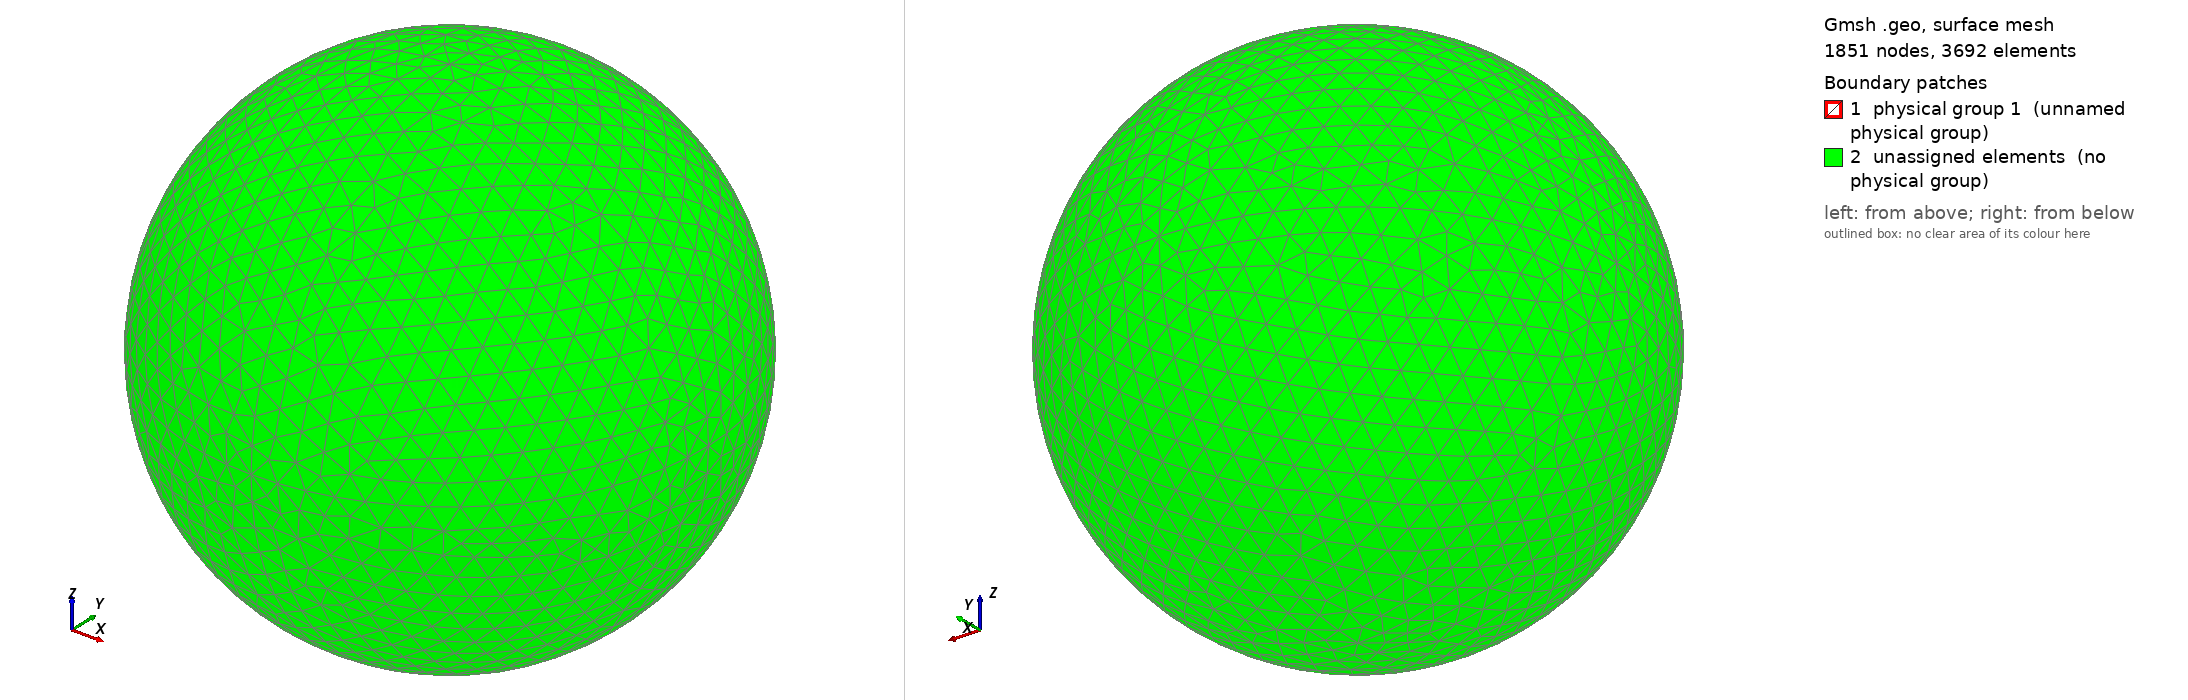

Gmsh geometry script, surface-meshed: 1851 nodes, 3692 surface elements. Boundary patches (legend numbers): 1 physical group 1 (unnamed physical group), 2 unassigned elements (no physical group). Left view from above one corner, right view from below the opposite corner. Legend entries are the model's physical surfaces; 'unassigned elements' are surfaces in no physical group. The drawing asked Gmsh for element sizes between 1% and 20% of the model's largest extent; the script's own settings can give other sizes.

=== spheres.geo (drawn) ===
lc = 0.3;//0.3
lc2 = 0.3;//0.3
R = 1.0;
R2 = 3.;

Point(1) = {0,0,0,lc};
Point(2) = {R,0,0,lc};
Point(3) = {0,R,0,lc};
Point(4) = {0,-R,0,lc};
Point(5) = {-R,0,0,lc};
Point(6) = {0,0,R,lc};
Point(7) = {0,0,-R,lc};

Circle(1) = {2,1,3};
Circle(2) = {3,1,5};
Circle(3) = {5,1,4};
Circle(4) = {4,1,2};
Circle(5) = {2,1,6};
Circle(6) = {6,1,3};
Circle(7) = {3,1,7};
Circle(8) = {7,1,4};
Circle(9) = {4,1,6};
Circle(10) = {6,1,5};
Circle(11) = {5,1,7};
Circle(12) = {7,1,2};

Point(8) = {R2,0,0,lc2};
Point(9) = {0,R2,0,lc2};
Point(10) = {0,-R2,0,lc2};
Point(11) = {-R2,0,0,lc2};
Point(12) = {0,0,R2,lc2};
Point(13) = {0,0,-R2,lc2};

Delete {
  Point{1};
}
Circle(13) = {8, 1, 9};
Circle(14) = {8, 1, 13};
Circle(15) = {13, 1, 11};
Circle(16) = {11, 1, 12};
Circle(17) = {12, 1, 8};
Circle(18) = {8, 1, 10};
Circle(19) = {10, 1, 11};
Circle(20) = {11, 1, 9};
Circle(21) = {10, 1, 12};
Circle(22) = {12, 1, 9};
Circle(23) = {9, 1, 13};
Circle(24) = {13, 1, 10};
Line Loop(25) = {12, 1, 7};
Ruled Surface(26) = {25};
Line Loop(27) = {7, -11, -2};
Ruled Surface(28) = {27};
Line Loop(29) = {2, -10, 6};
Ruled Surface(30) = {29};
Line Loop(31) = {6, -1, 5};
Ruled Surface(32) = {31};
Line Loop(33) = {12, -4, -8};
Ruled Surface(34) = {33};
Line Loop(35) = {8, -3, 11};
Ruled Surface(36) = {35};
Line Loop(37) = {3, 9, 10};
Ruled Surface(38) = {37};
Line Loop(39) = {5, -9, 4};
Ruled Surface(40) = {39};
Line Loop(41) = {13, 23, -14};
Ruled Surface(42) = {41};
Line Loop(43) = {15, 20, 23};
Ruled Surface(44) = {43};
Line Loop(45) = {20, -22, -16};
Ruled Surface(46) = {45};
Line Loop(47) = {22, -13, -17};
Ruled Surface(48) = {47};
Line Loop(49) = {17, 18, 21};
Ruled Surface(50) = {49};
Line Loop(51) = {14, 24, -18};
Ruled Surface(52) = {51};
Line Loop(53) = {24, 19, -15};
Ruled Surface(54) = {53};
Line Loop(55) = {16, -21, 19};
Ruled Surface(56) = {55};
Surface Loop(57) = {50, 48, 46, 44, 54, 52, 42, 56};
Surface Loop(58) = {38, 36, 34, 26, 32, 30, 28, 40};
Volume(59) = {57, 58};

Physical Surface(1) = {26, 28, 30, 32, 34, 36, 38, 40};

Physical Volume(2) = {59};
